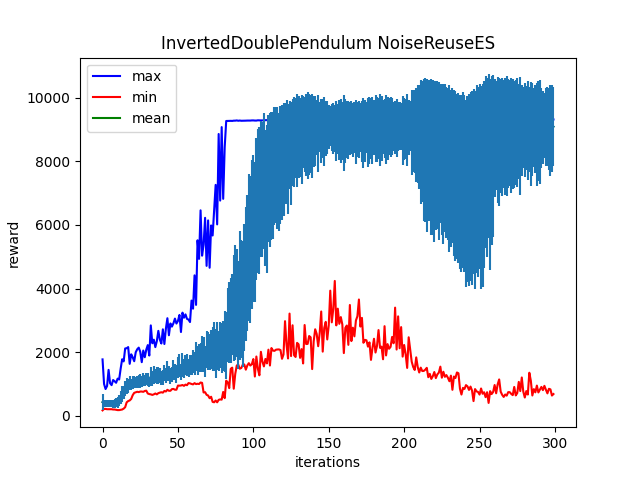

Values plotted in this chart, from the file beside it:
Iter:0, max:1777.8603515625, mean:434.755859375, min:175.3971710205078, std:240.70933532714844
Iter:1, max:1006.3091430664062, mean:387.5049133300781, min:221.63546752929688, std:119.37947082519531
Iter:2, max:846.7142333984375, mean:393.0615234375, min:221.7158203125, std:122.91646575927734
Iter:3, max:940.5695190429688, mean:389.934326171875, min:212.74891662597656, std:120.98574829101562
Iter:4, max:1448.451171875, mean:388.28314208984375, min:212.44271850585938, std:121.58507537841797
Iter:5, max:1027.4075927734375, mean:388.0325012207031, min:212.37448120117188, std:117.81627655029297
Iter:6, max:969.077880859375, mean:386.6278991699219, min:212.3467254638672, std:118.69723510742188
Iter:7, max:1129.657958984375, mean:383.4547119140625, min:203.4426727294922, std:119.42174530029297
Iter:8, max:1090.5103759765625, mean:393.45074462890625, min:203.1649627685547, std:135.67758178710938
Iter:9, max:1043.534912109375, mean:411.1002197265625, min:194.1476593017578, std:144.1017608642578
Iter:10, max:1173.9366455078125, mean:430.87164306640625, min:184.65846252441406, std:165.34190368652344
Iter:11, max:1145.9326171875, mean:489.83233642578125, min:184.5399169921875, std:181.30499267578125
Iter:12, max:1483.9937744140625, mean:574.081298828125, min:193.8676300048828, std:212.91307067871094
Iter:13, max:1782.37548828125, mean:684.7150268554688, min:202.9773712158203, std:245.86766052246094
Iter:14, max:1714.1376953125, mean:733.6077880859375, min:230.55575561523438, std:193.88333129882812
Iter:15, max:2121.311767578125, mean:859.5052490234375, min:276.1996154785156, std:242.7794189453125
Iter:16, max:2128.1396484375, mean:945.7928466796875, min:429.26373291015625, std:259.66705322265625
Iter:17, max:2164.373779296875, mean:946.0343017578125, min:468.124755859375, std:212.74383544921875
Iter:18, max:1638.303955078125, mean:1037.7349853515625, min:488.4547119140625, std:214.84413146972656
Iter:19, max:1937.8597412109375, mean:986.9591064453125, min:535.2796020507812, std:175.89404296875
Iter:20, max:1842.070068359375, mean:1050.4034423828125, min:654.0673217773438, std:212.1841583251953
Iter:21, max:1720.05908203125, mean:1059.37890625, min:727.1083374023438, std:185.61575317382812
Iter:22, max:2002.1297607421875, mean:1054.2064208984375, min:745.1722412109375, std:179.9912872314453
Iter:23, max:2096.310302734375, mean:1068.4583740234375, min:760.4354858398438, std:194.19869995117188
Iter:24, max:2147.2958984375, mean:1087.01904296875, min:750.1233520507812, std:201.93917846679688
Iter:25, max:2017.3883056640625, mean:1095.066650390625, min:767.4946899414062, std:215.90951538085938
Iter:26, max:1690.5682373046875, mean:1072.0609130859375, min:767.58203125, std:171.02474975585938
Iter:27, max:2056.65087890625, mean:1136.005126953125, min:758.3505249023438, std:199.4593505859375
Iter:28, max:1845.6893310546875, mean:1107.0966796875, min:785.572265625, std:172.3615264892578
Iter:29, max:2085.711181640625, mean:1152.478515625, min:795.441650390625, std:187.54019165039062
Iter:30, max:2227.434814453125, mean:1145.58642578125, min:705.4413452148438, std:189.83909606933594
Iter:31, max:1899.218994140625, mean:1059.043212890625, min:688.003662109375, std:158.18931579589844
Iter:32, max:2845.693115234375, mean:1234.6259765625, min:679.3695068359375, std:289.18927001953125
Iter:33, max:2283.39697265625, mean:1177.92822265625, min:661.8204345703125, std:248.66348266601562
Iter:34, max:2396.763916015625, mean:1287.1424560546875, min:679.6455688476562, std:275.7734375
Iter:35, max:2162.839111328125, mean:1266.9586181640625, min:706.7501220703125, std:222.0897674560547
Iter:36, max:2354.541748046875, mean:1278.76806640625, min:679.2371826171875, std:259.5093688964844
Iter:37, max:2673.991943359375, mean:1274.387939453125, min:717.3450927734375, std:268.9938659667969
Iter:38, max:2398.6279296875, mean:1280.965576171875, min:733.7713012695312, std:230.92572021484375
Iter:39, max:2276.27783203125, mean:1184.73095703125, min:745.7767944335938, std:222.96043395996094
Iter:40, max:2722.545654296875, mean:1205.8818359375, min:733.1356201171875, std:227.67877197265625
Iter:41, max:2260.6923828125, mean:1340.767822265625, min:786.2846069335938, std:248.26004028320312
Iter:42, max:2740.752685546875, mean:1256.2467041015625, min:769.2930297851562, std:235.56015014648438
Iter:43, max:3071.027587890625, mean:1410.7685546875, min:822.4033813476562, std:304.44891357421875
Iter:44, max:2536.040771484375, mean:1331.387939453125, min:792.1470336914062, std:232.3560028076172
Iter:45, max:2906.7880859375, mean:1254.4647216796875, min:791.1620483398438, std:259.3262634277344
Iter:46, max:2807.26513671875, mean:1308.707763671875, min:843.3732299804688, std:245.36276245117188
Iter:47, max:2911.11279296875, mean:1450.09033203125, min:850.011962890625, std:316.3085021972656
Iter:48, max:3059.368896484375, mean:1384.412841796875, min:824.8613891601562, std:260.69500732421875
Iter:49, max:2904.108642578125, mean:1309.208984375, min:826.2506103515625, std:282.19256591796875
Iter:50, max:2986.08251953125, mean:1529.864990234375, min:955.7196655273438, std:325.4331970214844
Iter:51, max:3173.6708984375, mean:1589.75146484375, min:952.669677734375, std:357.977783203125
Iter:52, max:2637.832763671875, mean:1387.43994140625, min:957.83984375, std:261.117919921875
Iter:53, max:3246.6728515625, mean:1607.626708984375, min:973.1849365234375, std:367.87933349609375
Iter:54, max:3086.83203125, mean:1498.57177734375, min:946.3118286132812, std:301.552978515625
Iter:55, max:3191.258544921875, mean:1595.719970703125, min:985.4722290039062, std:323.2631530761719
Iter:56, max:3049.791748046875, mean:1607.60498046875, min:966.7584228515625, std:344.29742431640625
Iter:57, max:3028.73095703125, mean:1510.167724609375, min:1033.3953857421875, std:292.7574768066406
Iter:58, max:2950.539794921875, mean:1595.91845703125, min:1023.7784423828125, std:306.9264831542969
Iter:59, max:3625.888671875, mean:1608.587890625, min:1005.2423706054688, std:315.63250732421875
Iter:60, max:3370.87646484375, mean:1712.594970703125, min:992.5639038085938, std:348.49005126953125
... 239 more rows
